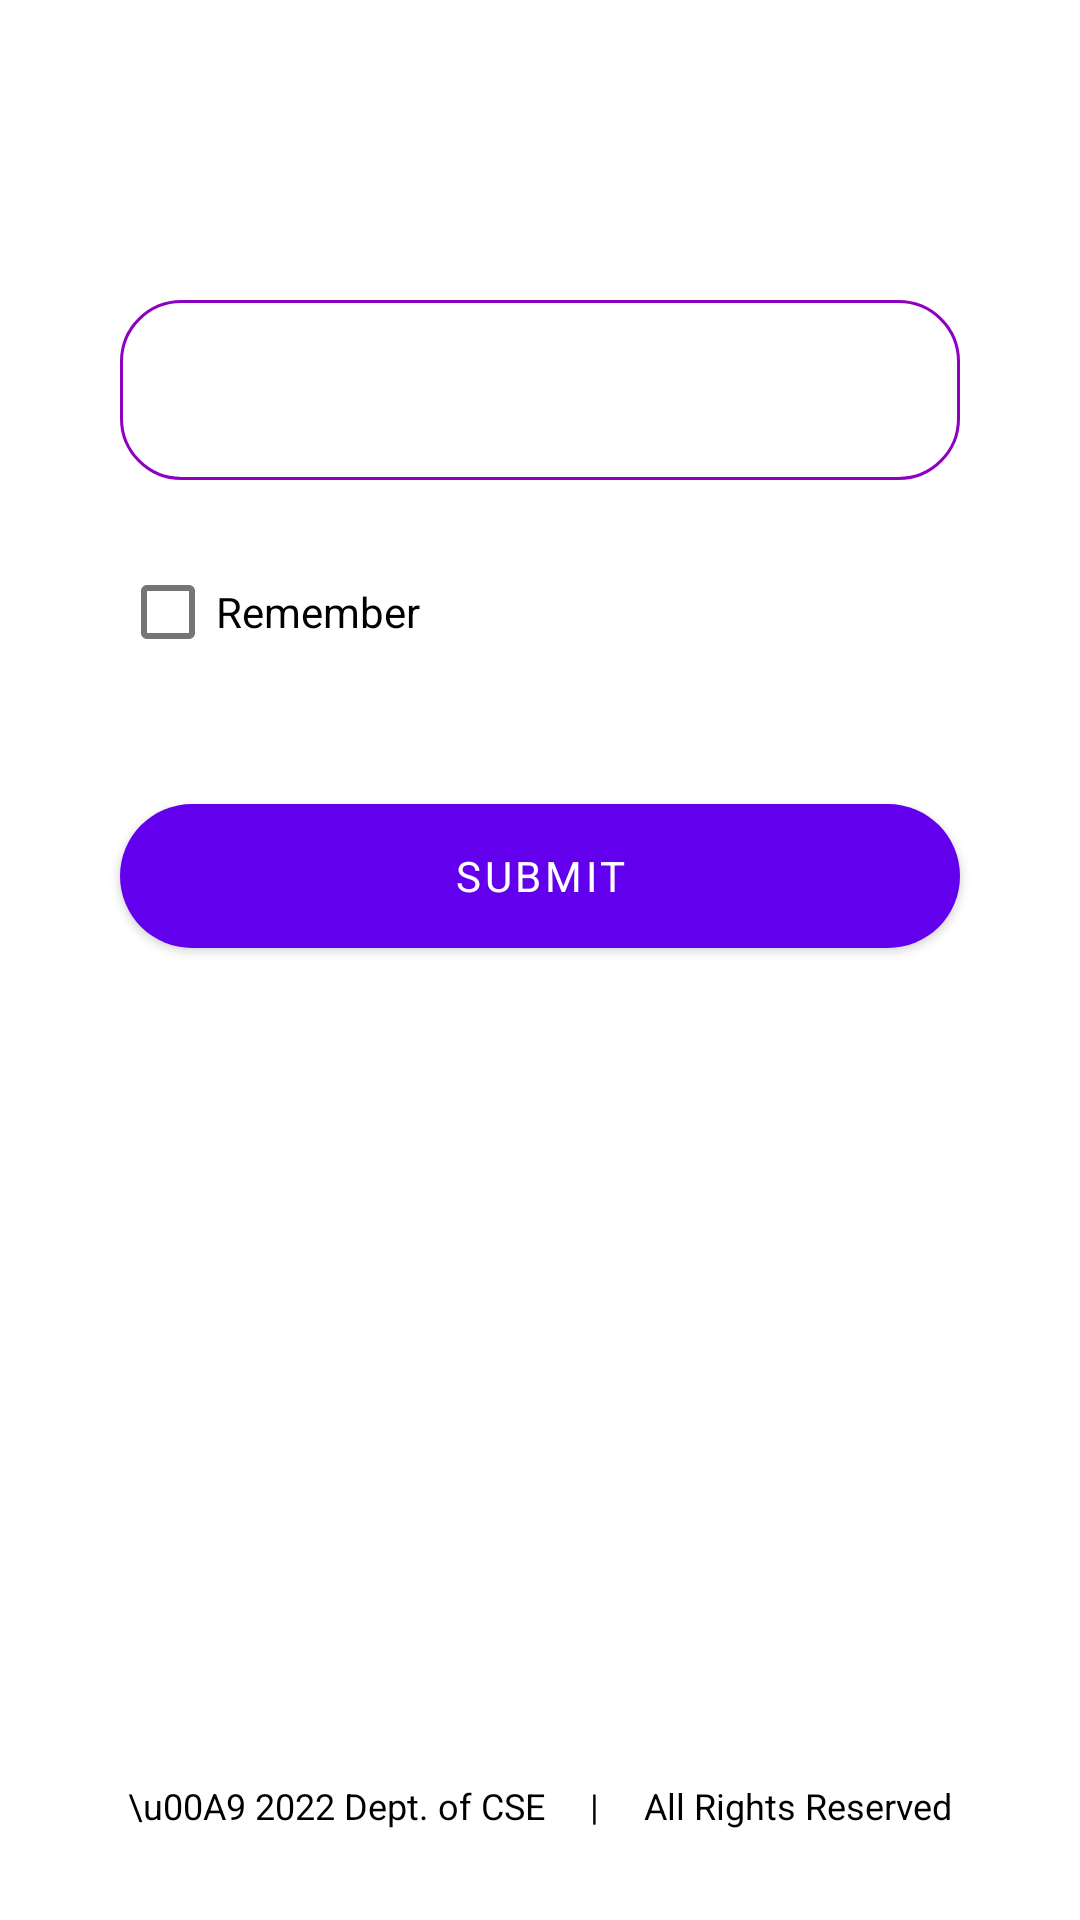

Write the Android layout XML for this screen, with the resource values it uses.
<!-- AndroidManifest.xml: application theme Theme.TabTesting -->
<!-- res/layout/fragment_for_forth_year.xml -->
<?xml version="1.0" encoding="utf-8"?>
<LinearLayout xmlns:android="http://schemas.android.com/apk/res/android"
    xmlns:app="http://schemas.android.com/apk/res-auto"
    xmlns:tools="http://schemas.android.com/tools"
    android:layout_width="match_parent"
    android:layout_height="match_parent"
    android:orientation="vertical"
    >
    <Spinner
        android:id="@+id/spinner_fourth_year"
        android:layout_width="match_parent"
        android:layout_height="60sp"
        android:gravity="center"
        android:layout_marginLeft="40sp"
        android:layout_marginTop="100sp"
        android:layout_marginRight="40sp"
        android:background="@drawable/change_textbox_color"
        android:textColor="@color/black"
        android:paddingTop="10dp"
        android:paddingBottom="10dp" />

    <com.google.android.material.checkbox.MaterialCheckBox
        android:layout_width="match_parent"
        android:layout_height="wrap_content"
        android:text="Remember"
        android:layout_marginTop="20sp"
        android:layout_marginRight="40sp"
        android:layout_marginLeft="40sp"
        android:id="@+id/login_checkbox"
        />

    <com.google.android.material.button.MaterialButton
        app:strokeColor="#F65A91"
        android:id="@+id/studentSubmit"
        android:layout_width="match_parent"
        android:layout_height="wrap_content"
        android:background="@drawable/openingbuttondesign"
        android:text="Submit"
        tools:layout_editor_absoluteX="123dp"
        tools:layout_editor_absoluteY="315dp"
        android:layout_margin="40dp"/>


    <TextView android:layout_height="0dp"
        android:layout_width="fill_parent"
        android:layout_weight="1" />


    <TextView
        android:layout_width="match_parent"
        android:layout_height="wrap_content"

        android:layout_gravity="center"
        android:textSize="12dp"
        android:gravity="center"
        android:fontFamily="casual"
        android:textColor="@color/black"
        android:layout_marginBottom="30dp"
        android:text="\u00A9 2022 Dept. of CSE     |     All Rights Reserved"/>
</LinearLayout>
<!-- resources referenced by this layout -->
<resources>
  <color name="black">#FF000000</color>
  <!-- drawable change_textbox_color (drawable) -->
  <?xml version="1.0" encoding="utf-8"?>
  <selector xmlns:android="http://schemas.android.com/apk/res/android">
  
      <item android:state_enabled="true" android:state_focused="true">
          <shape android:shape="rectangle">
              <solid android:color="@color/white"/>
              <corners android:radius="20dp"/>
              <stroke android:color="@color/purple_200" android:width="1dp"/>
          </shape>
      </item>
  
      <item android:state_enabled="true" >
          <shape android:shape="rectangle">
              <solid android:color="@color/white"/>
              <corners android:radius="20dp"/>
              <stroke android:color="#8F01C1" android:width="1dp"/>
          </shape>
      </item>
  </selector>
  <!-- drawable openingbuttondesign (drawable) -->
  <?xml version="1.0" encoding="utf-8"?>
  <shape xmlns:android="http://schemas.android.com/apk/res/android"
      android:shape="rectangle" android:padding="10dp">
      
      <solid android:color="#F65A91"/>
      <corners
          android:bottomRightRadius="25dp"
          android:bottomLeftRadius="25dp"
          android:topLeftRadius="25dp"
          android:topRightRadius="25dp"/>
  </shape>
  <style name="Theme.TabTesting" parent="Theme.MaterialComponents.Light.NoActionBar">
          
          <item name="colorPrimary">@color/purple_500</item>
          <item name="colorPrimaryVariant">@color/purple_700</item>
          <item name="colorOnPrimary">@color/white</item>
          
          <item name="colorSecondary">@color/teal_200</item>
          <item name="colorSecondaryVariant">@color/teal_700</item>
          <item name="colorOnSecondary">@color/black</item>
          
          
          <item name="android:forceDarkAllowed" tools:targetApi="q"> false </item>
          <item name="fontFamily">@font/fredoka</item>
          <item name="android:statusBarColor">#E3D7FD</item>
      </style>
  <color name="white">#FFFFFFFF</color>
  <color name="purple_200">#FFBB86FC</color>
  <color name="purple_500">#FF6200EE</color>
  <color name="purple_700">#FF3700B3</color>
  <color name="teal_200">#FF3700B3</color>
  <color name="teal_700">#FF018786</color>
</resources>
